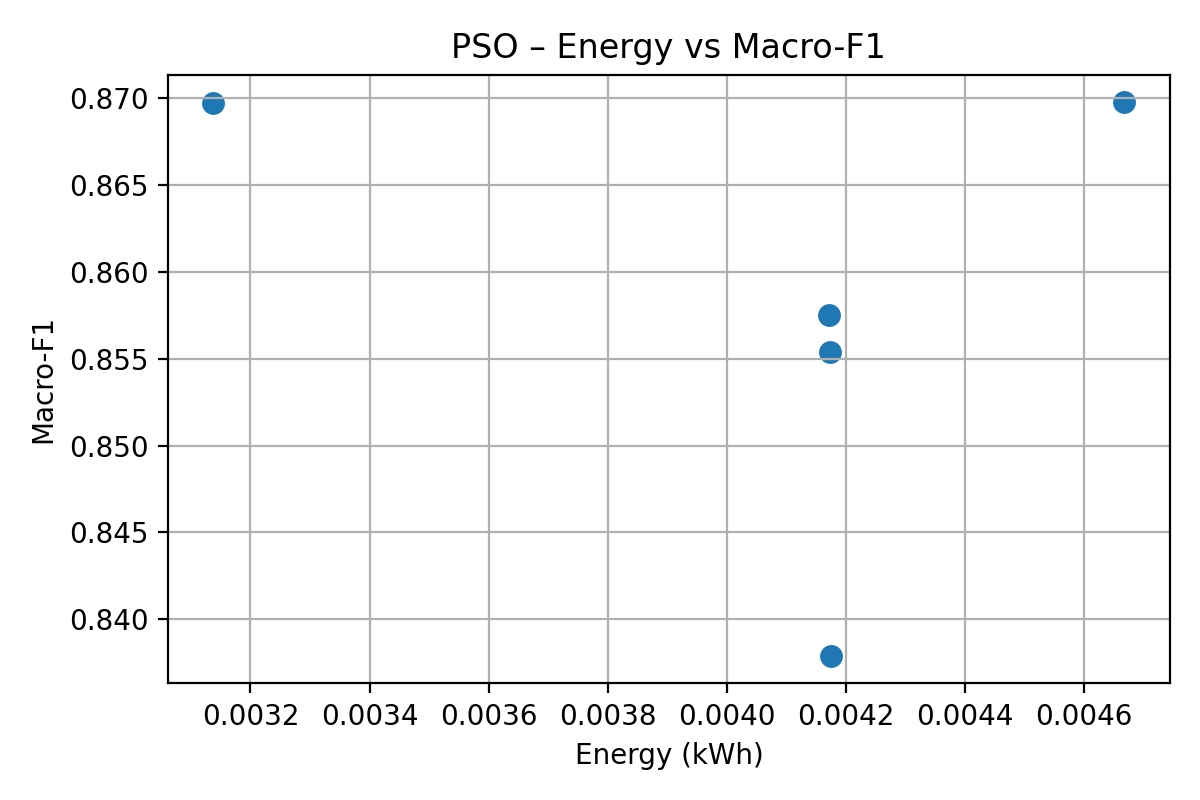

Source data for this figure (header and first rows):
method, lr, bs, ep, f1, energy
PSO, 4.533598897978399e-05, 16, 3, 0.8697, 0.003138
PSO, 1.591218104775732e-05, 16, 4, 0.8554, 0.004172
PSO, 2.8031377712154224e-05, 8, 3, 0.8698, 0.004668
PSO, 3.974134154781775e-06, 16, 4, 0.8379, 0.004174
PSO, 4.3284550506595246e-05, 16, 4, 0.8575, 0.004172
